14-way image classification set "images" from GitHub (rchllllll/cp5105-capstone-proj); label vocabulary: book, bottle, bottle variant 2, bottle variant 3, bowl, charger, clock, container, container variant 2, hard disk, mouse, mouse variant 2, spread, stand.

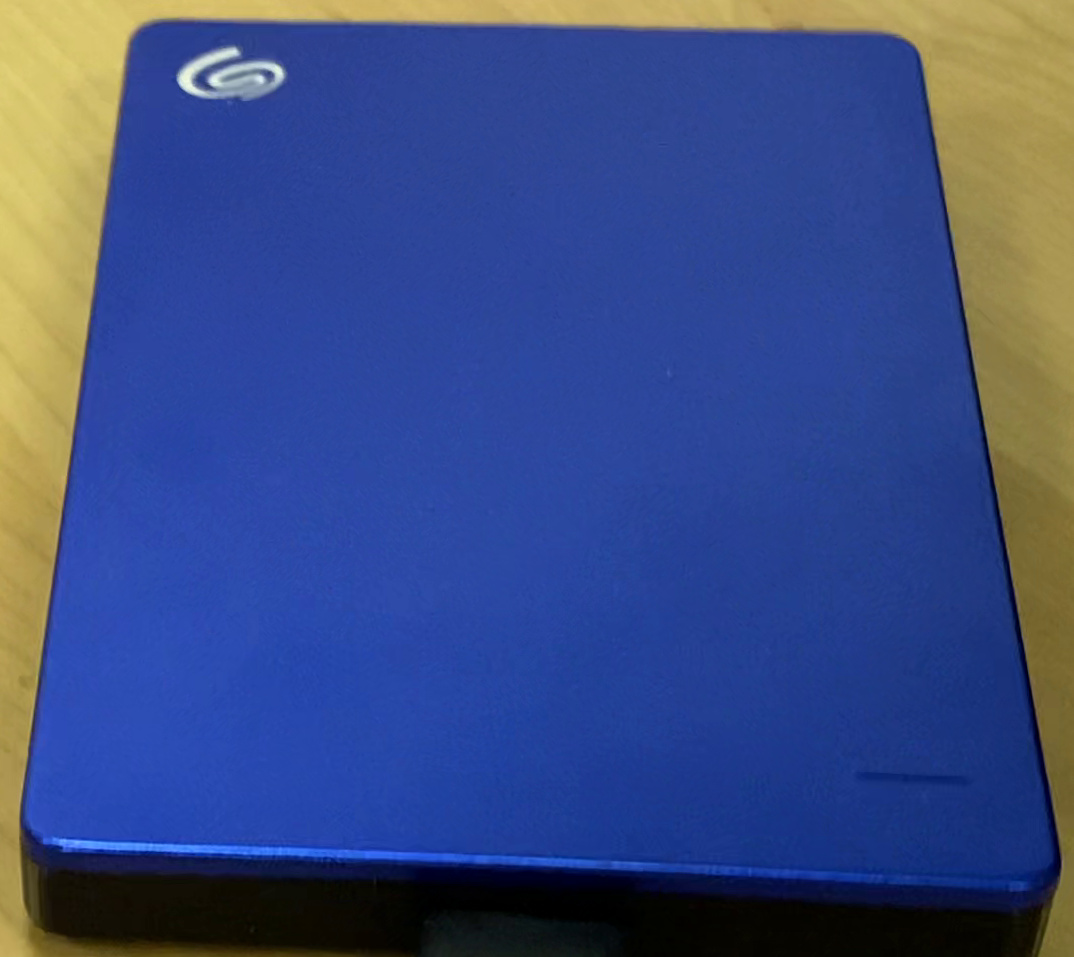
Label: hard disk

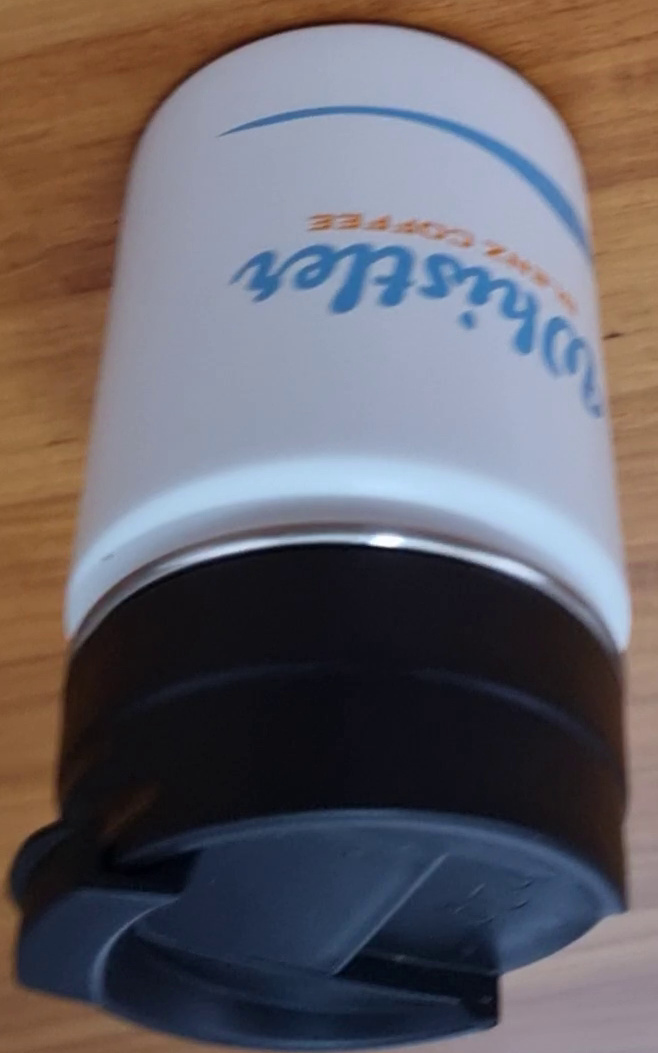
Label: bottle variant 2

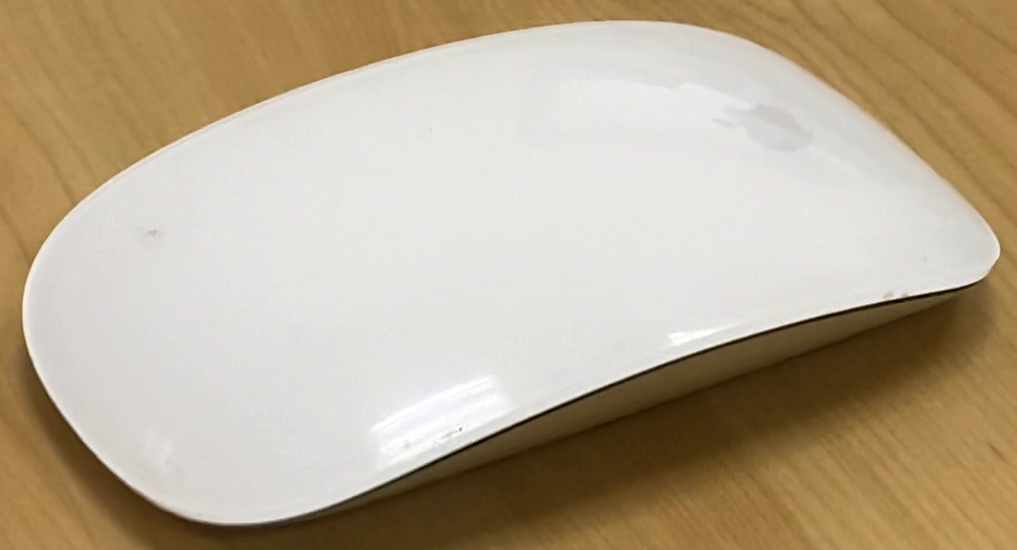
Label: mouse

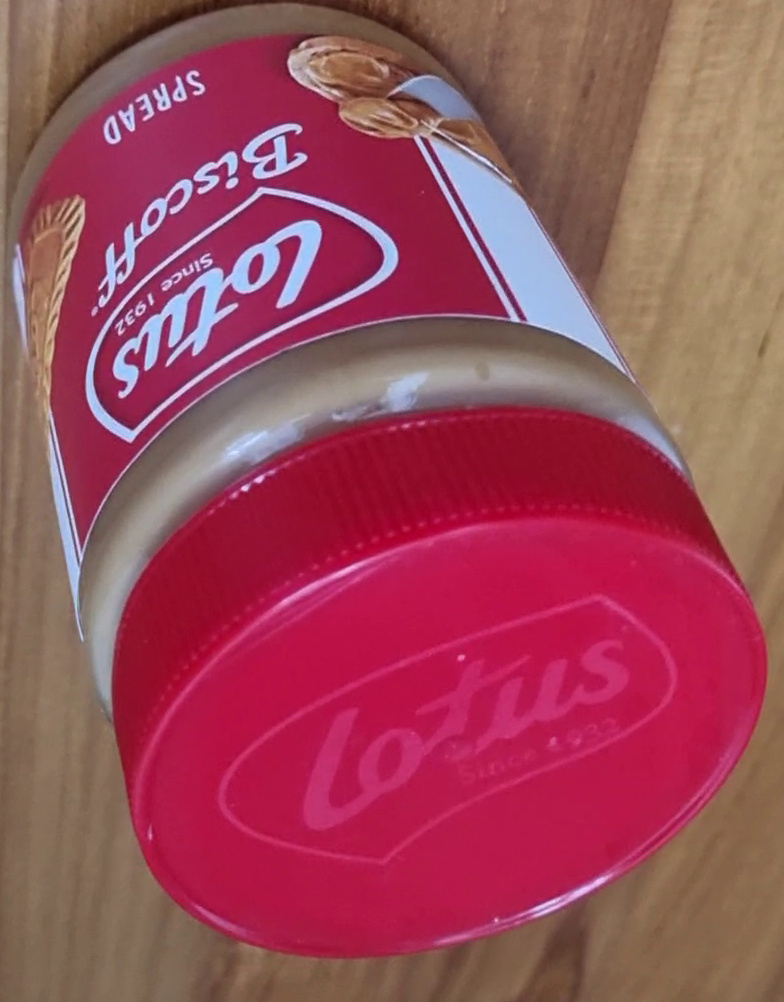
Label: spread

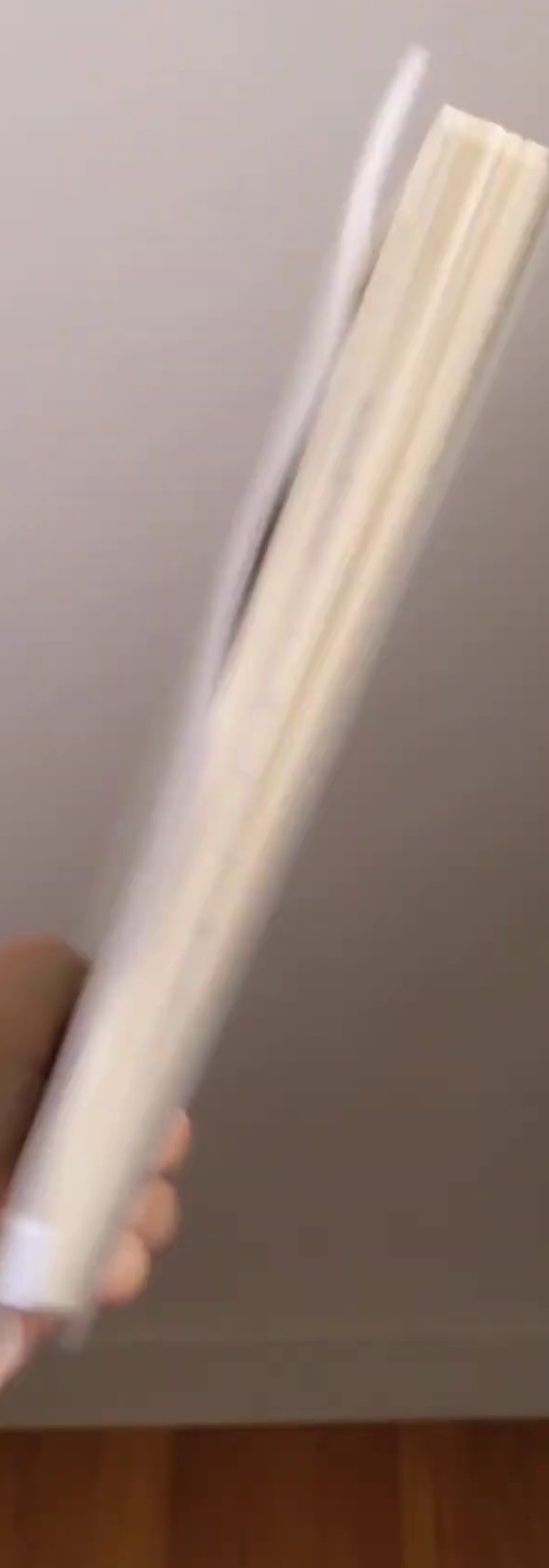
Label: book

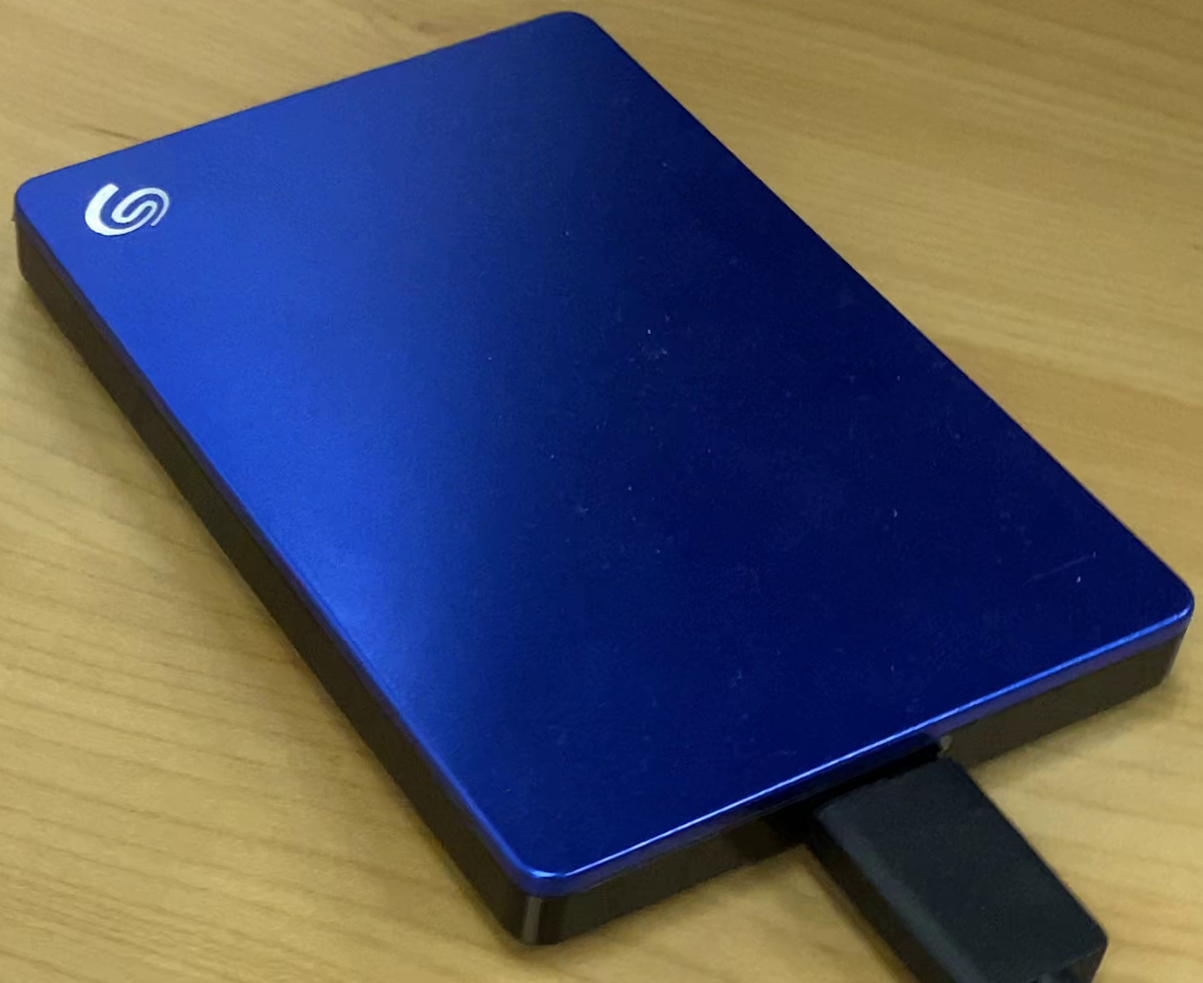
Label: hard disk
